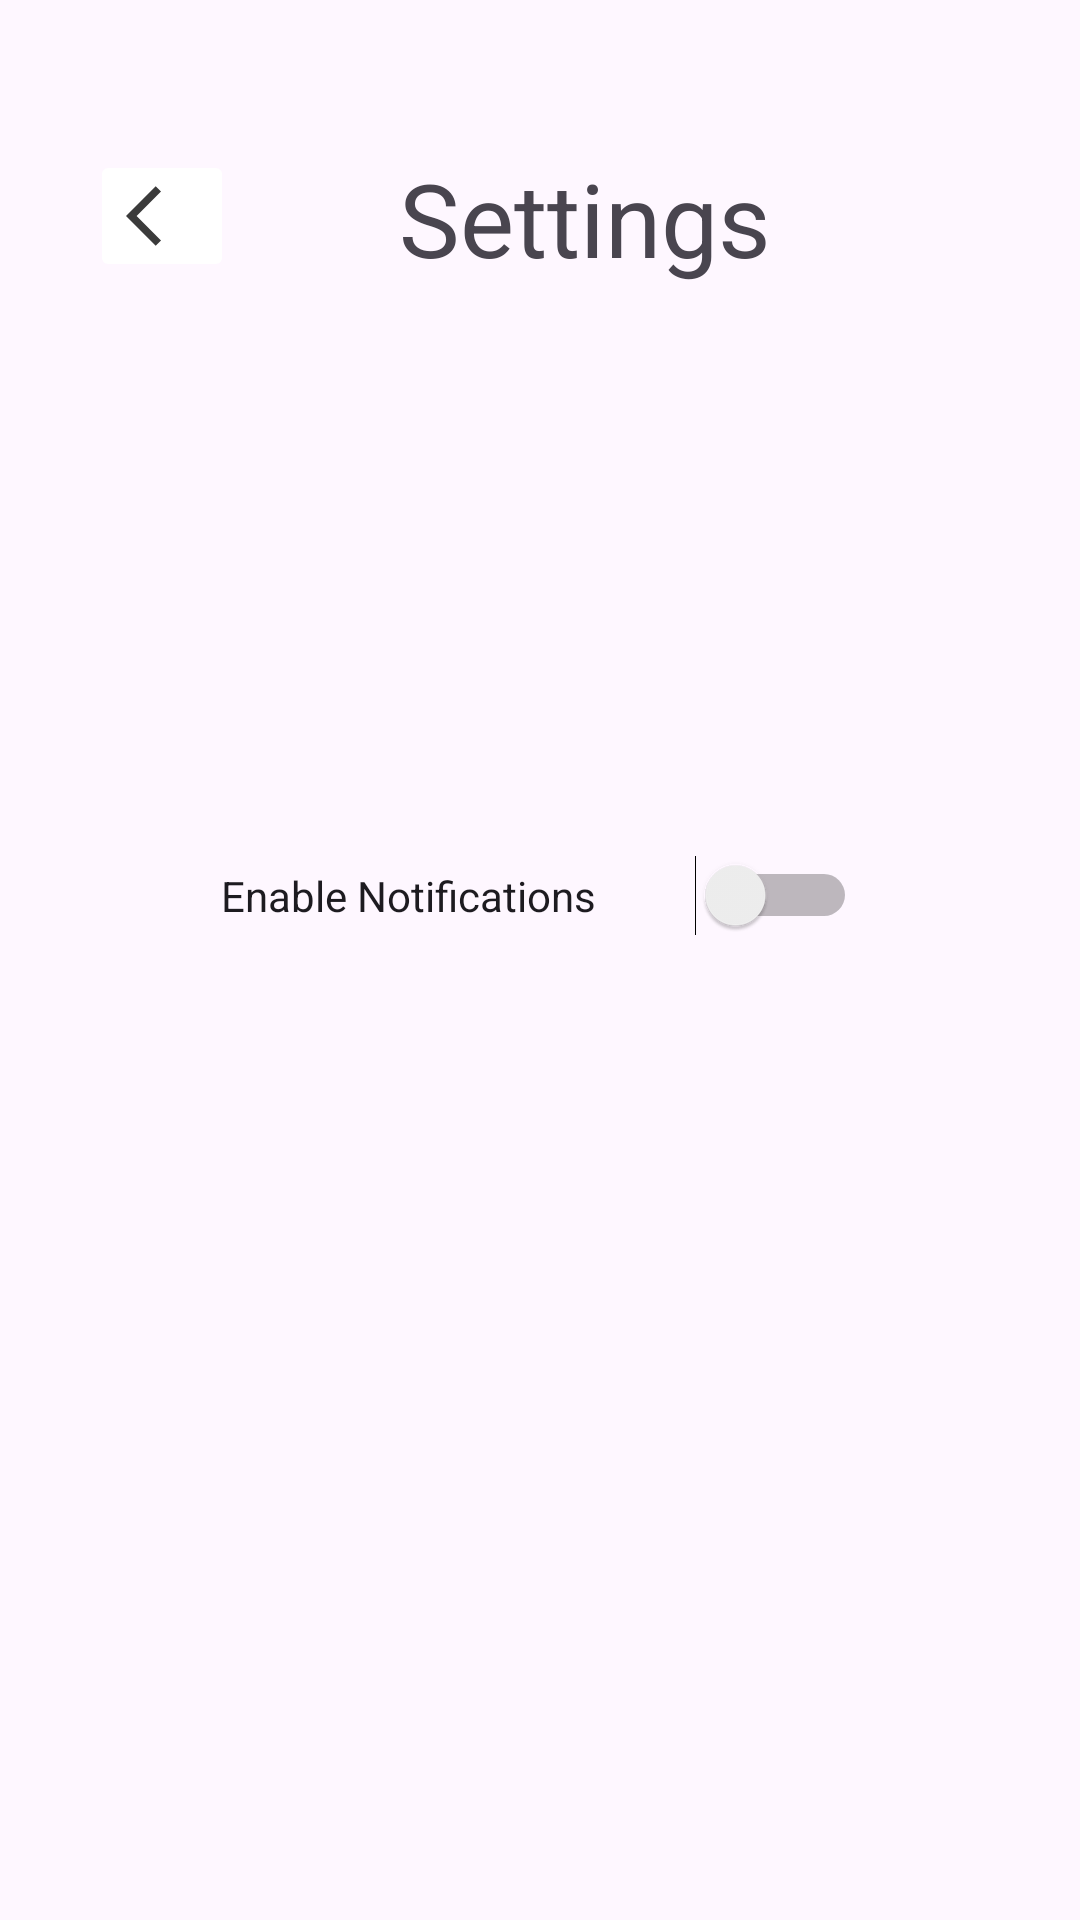

Android layout source for this screen:
<!-- AndroidManifest.xml: application theme Theme.PrjNotifications -->
<!-- res/layout/activity_settings.xml -->
<?xml version="1.0" encoding="utf-8"?>
<androidx.constraintlayout.widget.ConstraintLayout xmlns:android="http://schemas.android.com/apk/res/android"
    xmlns:app="http://schemas.android.com/apk/res-auto"
    xmlns:tools="http://schemas.android.com/tools"
    android:id="@+id/main"
    android:layout_width="match_parent"
    android:layout_height="match_parent"
    tools:context=".Settings">

    <Switch
        android:id="@+id/NotifiTog"
        android:layout_width="212dp"
        android:layout_height="25dp"
        android:text="Enable Notifications"
        app:layout_constraintBottom_toBottomOf="parent"
        app:layout_constraintEnd_toEndOf="parent"
        app:layout_constraintHorizontal_bias="0.497"
        app:layout_constraintStart_toStartOf="parent"
        app:layout_constraintTop_toTopOf="parent"
        app:layout_constraintVertical_bias="0.465" />

    <TextView

        android:id="@+id/textView3"
        android:layout_width="wrap_content"
        android:layout_height="wrap_content"
        android:text="Settings"
        android:textSize="34sp"
        app:layout_constraintBottom_toBottomOf="parent"
        app:layout_constraintEnd_toEndOf="parent"
        app:layout_constraintHorizontal_bias="0.564"
        app:layout_constraintStart_toStartOf="parent"
        app:layout_constraintTop_toTopOf="parent"
        app:layout_constraintVertical_bias="0.084" />

    <ImageButton

        android:id="@+id/btnBack"
        android:layout_width="wrap_content"
        android:layout_height="wrap_content"
        android:backgroundTint="@color/white"
        app:layout_constraintBottom_toBottomOf="parent"
        app:layout_constraintEnd_toEndOf="parent"
        app:layout_constraintHorizontal_bias="0.096"
        app:layout_constraintStart_toStartOf="parent"
        app:layout_constraintTop_toTopOf="parent"
        app:layout_constraintVertical_bias="0.084"
        app:srcCompat="@drawable/baseline_arrow_back_ios_24" />
</androidx.constraintlayout.widget.ConstraintLayout>
<!-- resources referenced by this layout -->
<resources>
  <!-- drawable baseline_arrow_back_ios_24 (drawable) -->
  <vector xmlns:android="http://schemas.android.com/apk/res/android" android:autoMirrored="true" android:height="24dp" android:tint="#3B3B3B" android:viewportHeight="24" android:viewportWidth="24" android:width="24dp">
        
      <path android:fillColor="@android:color/white" android:pathData="M11.67,3.87L9.9,2.1 0,12l9.9,9.9 1.77,-1.77L3.54,12z"/>
      
  </vector>
  <style name="Theme.PrjNotifications" parent="Base.Theme.PrjNotifications" />
  <style name="Base.Theme.PrjNotifications" parent="Theme.Material3.DayNight.NoActionBar">
          
          
      </style>
  <!-- not gathered from this repository: default colours our renderer supplied (Android Studio template values) -->
  <color name="white">#FFFFFFFF</color>
</resources>
